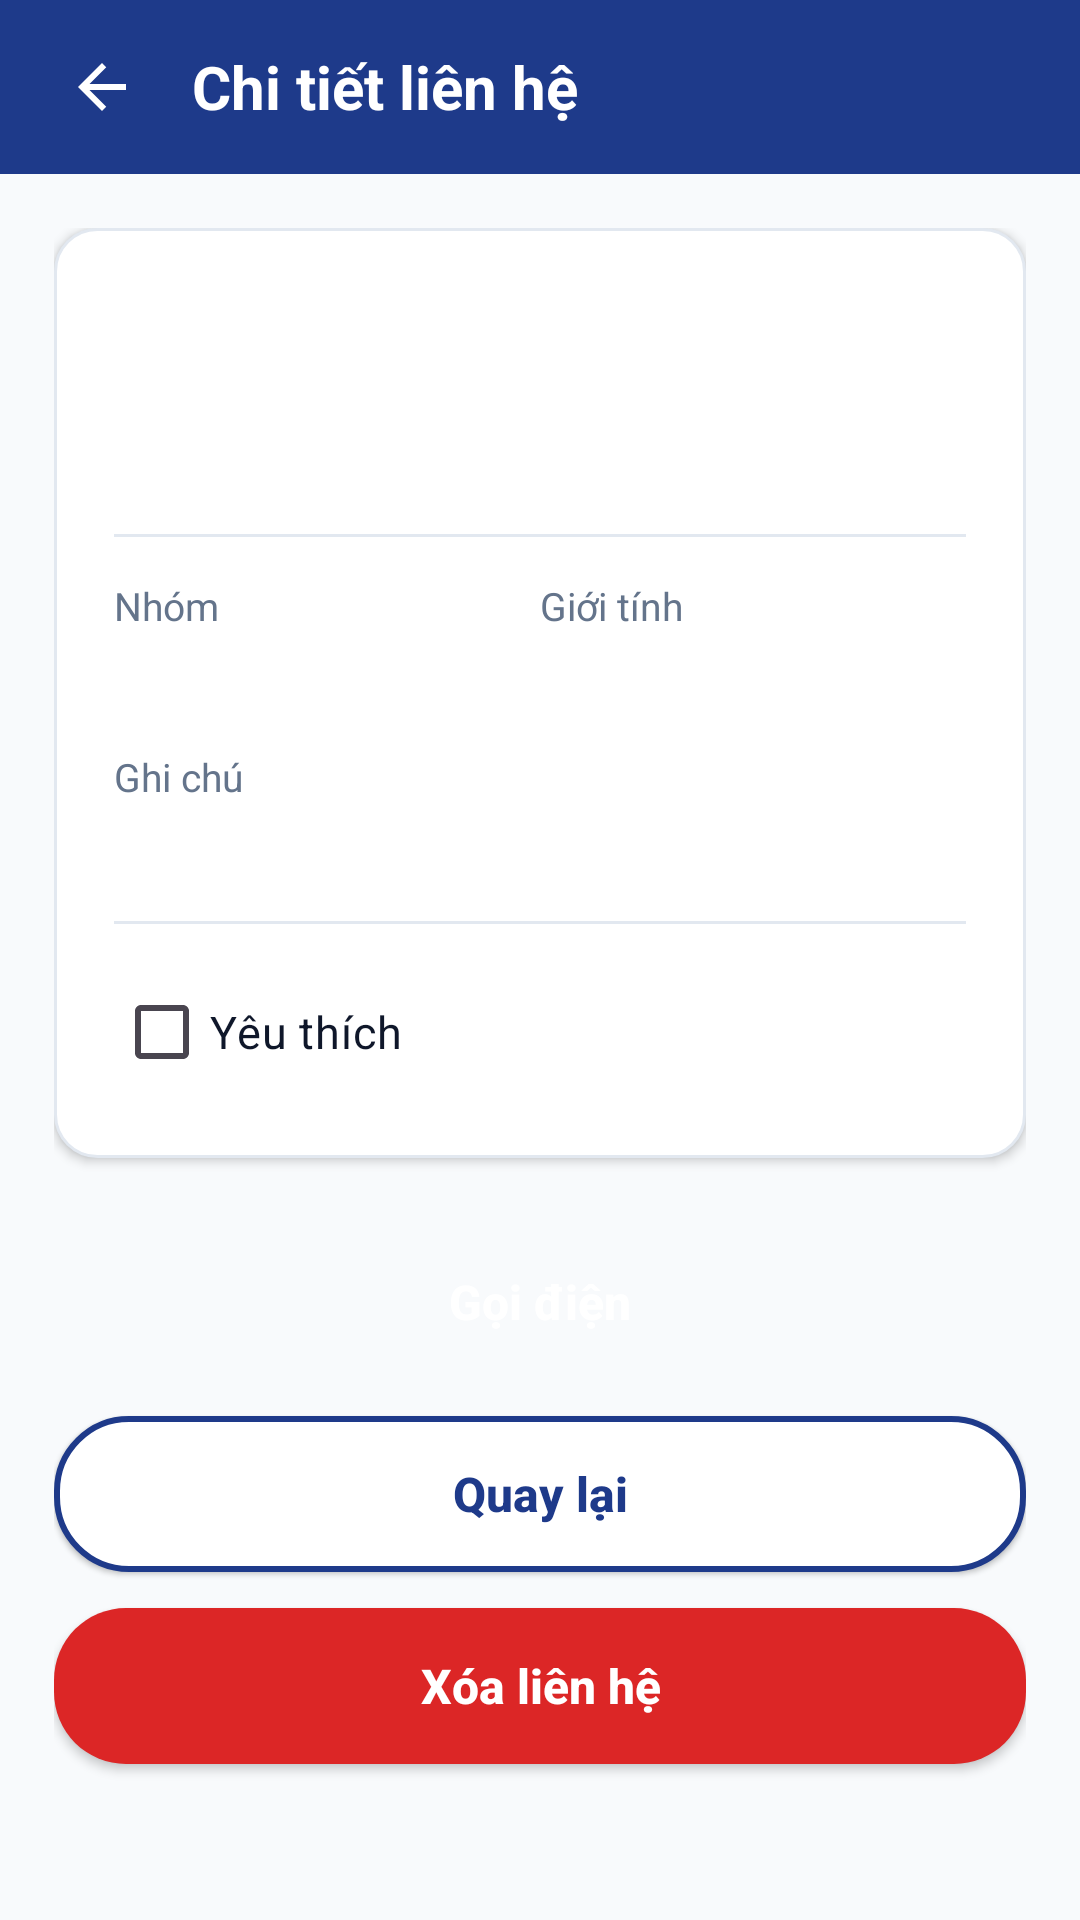

Android layout source for this screen:
<!-- AndroidManifest.xml: application theme Theme.ContactManager -->
<!-- res/layout/activity_contact_detail.xml -->
<?xml version="1.0" encoding="utf-8"?>
<LinearLayout xmlns:android="http://schemas.android.com/apk/res/android"
    xmlns:app="http://schemas.android.com/apk/res-auto"
    xmlns:tools="http://schemas.android.com/tools"
    android:layout_width="match_parent"
    android:layout_height="match_parent"
    android:background="@color/bg_screen"
    android:orientation="vertical">

    
    <LinearLayout
        android:layout_width="match_parent"
        android:layout_height="58dp"
        android:background="@color/primary"
        android:gravity="center_vertical"
        android:orientation="horizontal"
        android:paddingStart="12dp"
        android:paddingEnd="16dp">

        <ImageButton
            android:id="@+id/btnBackTop"
            android:layout_width="44dp"
            android:layout_height="44dp"
            android:background="?attr/selectableItemBackgroundBorderless"
            android:contentDescription="@string/btn_back"
            android:src="@drawable/ic_arrow_back" />

        <TextView
            android:layout_width="wrap_content"
            android:layout_height="wrap_content"
            android:layout_marginStart="8dp"
            android:text="@string/detail_title"
            android:textColor="@color/white"
            android:textSize="20sp"
            android:textStyle="bold" />
    </LinearLayout>

    <ScrollView
        android:layout_width="match_parent"
        android:layout_height="match_parent"
        android:fillViewport="true">

        <LinearLayout
            android:layout_width="match_parent"
            android:layout_height="wrap_content"
            android:orientation="vertical"
            android:paddingStart="18dp"
            android:paddingTop="18dp"
            android:paddingEnd="18dp"
            android:paddingBottom="28dp">

            
            <LinearLayout
                android:layout_width="match_parent"
                android:layout_height="wrap_content"
                android:background="@drawable/bg_contact_card"
                android:elevation="2dp"
                android:orientation="vertical"
                android:paddingStart="20dp"
                android:paddingTop="20dp"
                android:paddingEnd="20dp"
                android:paddingBottom="18dp">

                
                <LinearLayout
                    android:layout_width="match_parent"
                    android:layout_height="wrap_content"
                    android:gravity="center_vertical"
                    android:orientation="horizontal">

                    
                    <TextView
                        android:id="@+id/tvAvatarDetail"
                        android:layout_width="64dp"
                        android:layout_height="64dp"
                        android:background="@drawable/bg_avatar_circle"
                        android:gravity="center"
                        android:textColor="@color/white"
                        android:textSize="28sp"
                        android:textStyle="bold"
                        tools:text="B" />

                    
                    <LinearLayout
                        android:layout_width="0dp"
                        android:layout_height="wrap_content"
                        android:layout_marginStart="16dp"
                        android:layout_weight="1"
                        android:orientation="vertical">

                        
                        <TextView
                            android:id="@+id/tvNameDetail"
                            android:layout_width="wrap_content"
                            android:layout_height="wrap_content"
                            android:textColor="@color/text_primary"
                            android:textSize="20sp"
                            android:textStyle="bold"
                            tools:text="Trần Thị Bình" />

                        
                        <TextView
                            android:id="@+id/tvPhoneDetail"
                            android:layout_width="wrap_content"
                            android:layout_height="wrap_content"
                            android:layout_marginTop="4dp"
                            android:textColor="@color/primary"
                            android:textSize="16sp"
                            android:textStyle="bold"
                            tools:text="0912 345 678" />
                    </LinearLayout>
                </LinearLayout>

                
                <View
                    android:layout_width="match_parent"
                    android:layout_height="1dp"
                    android:layout_marginTop="18dp"
                    android:layout_marginBottom="14dp"
                    android:background="@color/divider_line" />

                
                <LinearLayout
                    android:layout_width="match_parent"
                    android:layout_height="wrap_content"
                    android:orientation="horizontal">

                    
                    <LinearLayout
                        android:layout_width="0dp"
                        android:layout_height="wrap_content"
                        android:layout_weight="1"
                        android:orientation="vertical">

                        <TextView
                            android:layout_width="wrap_content"
                            android:layout_height="wrap_content"
                            android:text="@string/group_label"
                            android:textColor="@color/text_secondary"
                            android:textSize="13sp" />

                        <TextView
                            android:id="@+id/tvGroupDetail"
                            android:layout_width="wrap_content"
                            android:layout_height="wrap_content"
                            android:layout_marginTop="3dp"
                            android:textColor="@color/text_primary"
                            android:textSize="15sp"
                            android:textStyle="bold"
                            tools:text="Gia đình" />
                    </LinearLayout>

                    
                    <LinearLayout
                        android:layout_width="0dp"
                        android:layout_height="wrap_content"
                        android:layout_weight="1"
                        android:orientation="vertical">

                        <TextView
                            android:layout_width="wrap_content"
                            android:layout_height="wrap_content"
                            android:text="@string/gender_label"
                            android:textColor="@color/text_secondary"
                            android:textSize="13sp" />

                        <TextView
                            android:id="@+id/tvGenderDetail"
                            android:layout_width="wrap_content"
                            android:layout_height="wrap_content"
                            android:layout_marginTop="3dp"
                            android:textColor="@color/text_primary"
                            android:textSize="15sp"
                            android:textStyle="bold"
                            tools:text="Nữ" />
                    </LinearLayout>
                </LinearLayout>

                
                <TextView
                    android:layout_width="wrap_content"
                    android:layout_height="wrap_content"
                    android:layout_marginTop="16dp"
                    android:text="@string/notes_label"
                    android:textColor="@color/text_secondary"
                    android:textSize="13sp" />

                <TextView
                    android:id="@+id/tvNotesDetail"
                    android:layout_width="match_parent"
                    android:layout_height="wrap_content"
                    android:layout_marginTop="3dp"
                    android:textColor="@color/text_primary"
                    android:textSize="15sp"
                    tools:text="Chị gái, hay gọi buổi tối" />

                
                <View
                    android:layout_width="match_parent"
                    android:layout_height="1dp"
                    android:layout_marginTop="16dp"
                    android:layout_marginBottom="12dp"
                    android:background="@color/divider_line" />

                
                <CheckBox
                    android:id="@+id/cbFavoriteDetail"
                    android:layout_width="wrap_content"
                    android:layout_height="wrap_content"
                    android:buttonTint="@color/primary"
                    android:text="@string/favorite_label"
                    android:textColor="@color/text_primary"
                    android:textSize="15sp" />

            </LinearLayout>

            

            
            <androidx.appcompat.widget.AppCompatButton
                android:id="@+id/btnCall"
                android:layout_width="match_parent"
                android:layout_height="52dp"
                android:layout_marginTop="22dp"
                android:background="@drawable/btn_call"
                android:elevation="2dp"
                android:stateListAnimator="@null"
                android:text="@string/btn_call"
                android:textAllCaps="false"
                android:textColor="@color/white"
                android:textSize="16sp"
                android:textStyle="bold" />

            
            <androidx.appcompat.widget.AppCompatButton
                android:id="@+id/btnBackBottom"
                android:layout_width="match_parent"
                android:layout_height="52dp"
                android:layout_marginTop="12dp"
                android:background="@drawable/btn_outline"
                android:elevation="1dp"
                android:stateListAnimator="@null"
                android:text="@string/btn_back"
                android:textAllCaps="false"
                android:textColor="@color/primary"
                android:textSize="16sp"
                android:textStyle="bold" />

            
            <androidx.appcompat.widget.AppCompatButton
                android:id="@+id/btnDelete"
                android:layout_width="match_parent"
                android:layout_height="52dp"
                android:layout_marginTop="12dp"
                android:background="@drawable/btn_danger"
                android:elevation="2dp"
                android:stateListAnimator="@null"
                android:text="@string/btn_delete"
                android:textAllCaps="false"
                android:textColor="@color/white"
                android:textSize="16sp"
                android:textStyle="bold" />

        </LinearLayout>
    </ScrollView>

</LinearLayout>
<!-- resources referenced by this layout -->
<resources>
  <color name="bg_screen">#F8FAFC</color>
  <color name="divider_line">#E2E8F0</color>
  <color name="primary">#1E3A8A</color>
  <color name="text_primary">#0F172A</color>
  <color name="text_secondary">#64748B</color>
  <color name="white">#FFFFFF</color>
  <!-- drawable bg_contact_card (drawable) -->
  <?xml version="1.0" encoding="utf-8"?>
  <shape xmlns:android="http://schemas.android.com/apk/res/android"
      android:shape="rectangle">
      <solid android:color="@color/card_surface" />
      <stroke
          android:width="1dp"
          android:color="@color/border_stroke" />
      <corners android:radius="14dp" />
  </shape>
  <!-- drawable btn_danger (drawable) -->
  <?xml version="1.0" encoding="utf-8"?>
  <ripple xmlns:android="http://schemas.android.com/apk/res/android"
      android:color="#33FFFFFF">
      <item>
          <shape android:shape="rectangle">
              <solid android:color="@color/btn_delete" />
              <corners android:radius="24dp" />
          </shape>
      </item>
  </ripple>
  <!-- drawable btn_outline (drawable) -->
  <?xml version="1.0" encoding="utf-8"?>
  <ripple xmlns:android="http://schemas.android.com/apk/res/android"
      android:color="#201E3A8A">
      <item>
          <shape android:shape="rectangle">
              <solid android:color="@color/white" />
              <stroke
                  android:width="2dp"
                  android:color="@color/primary" />
              <corners android:radius="24dp" />
          </shape>
      </item>
  </ripple>
  <!-- drawable ic_arrow_back (drawable) -->
  <vector xmlns:android="http://schemas.android.com/apk/res/android"
      android:width="24dp"
      android:height="24dp"
      android:viewportWidth="24"
      android:viewportHeight="24"
      android:tint="@color/white">
      <path
          android:fillColor="@color/white"
          android:pathData="M20,11H7.83l5.59,-5.59L12,4l-8,8 8,8 1.41,-1.41L7.83,13H20v-2z" />
  </vector>
  <string name="btn_back">Quay lại</string>
  <string name="btn_call">Gọi điện</string>
  <string name="btn_delete">Xóa liên hệ</string>
  <string name="detail_title">Chi tiết liên hệ</string>
  <string name="favorite_label">Yêu thích</string>
  <string name="gender_label">Giới tính</string>
  <string name="group_label">Nhóm</string>
  <string name="notes_label">Ghi chú</string>
  <style name="Theme.ContactManager" parent="Base.Theme.ContactManager" />
  <color name="card_surface">#FFFFFF</color>
  <color name="border_stroke">#E2E8F0</color>
  <color name="btn_delete">#DC2626</color>
  <style name="Base.Theme.ContactManager" parent="Theme.Material3.DayNight.NoActionBar">
          <item name="colorPrimary">@color/primary</item>
          <item name="colorPrimaryVariant">@color/primary_dark</item>
          <item name="colorOnPrimary">@color/white</item>
          <item name="android:statusBarColor">@color/primary_dark</item>
          <item name="android:windowLightStatusBar">false</item>
          <item name="android:windowBackground">@color/bg_screen</item>
      </style>
  <color name="primary_dark">#172554</color>
</resources>
